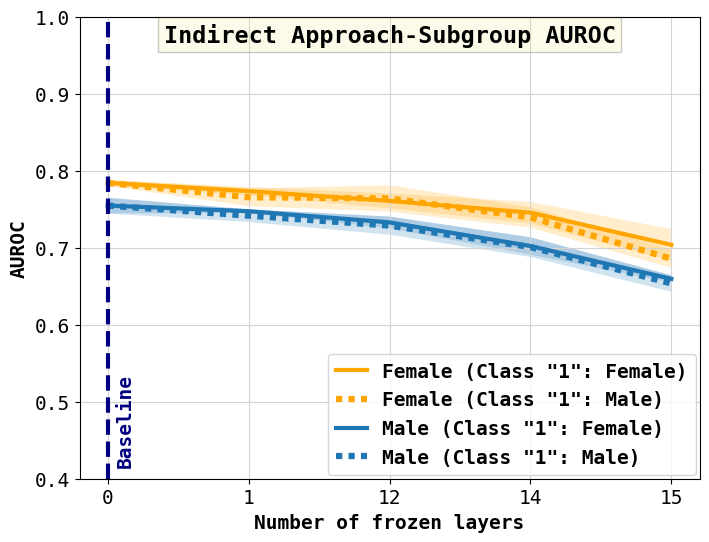

Python code for this plot: (Note: this script raises an exception after producing the figure.)
from matplotlib import pyplot as plt
import os
import pandas as pd
import numpy as np
import argparse
import matplotlib.font_manager as font_manager

plt.rcParams["figure.figsize"] = [8, 6]
plt.rcParams['figure.dpi'] = 300
plt.rcParams['font.family'] = 'monospace'
plt.rcParams.update({'font.size': 14})
plt.rcParams['axes.titley'] = 1.0 
plt.rcParams['axes.titlepad'] = -18
plt.rcParams["legend.loc"] = 'lower right'
plt.rcParams["legend.handlelength"] = 1.6
plt.rcParams["legend.borderaxespad"] = 0.2

font = font_manager.FontProperties(weight='bold')

def plot_indirect_sex(args):
    # #approach indirect sex
    x_ind = np.array([0,1,2,3,4])
    xticks_ind = ['0',	'1', '12',	'14',	'15'] 
    #subgroup auroc
    auroc_1_mean_n = np.array([0.784157948,	0.773529846,	0.760813257,	0.74550136,	0.703751463])
    auroc_1_err_n = np.array([0.004004933,	0.00538384,	0.009680493,	0.013998313,	0.02050655])
    auroc_1_mean_i = np.array([0.784157948,	0.765534297,	0.764011917,	0.739362395,	0.685738284])
    auroc_1_err_i = np.array([0.004004933,	0.011580494,	0.017152214,	0.013268327,	0.011841107])
    auroc_2_mean_n = np.array([0.754730457,	0.747407326,	0.732896714,	0.702224723,	0.659590969])
    auroc_2_err_n = np.array([0.010221769,	0.002297059,	0.007571902,	0.011271781,	0.004597261])
    auroc_2_mean_i = np.array([0.754730457,	0.741604781,	0.728706034,	0.700802492,	0.653543851])
    auroc_2_err_i = np.array([0.010221769,	0.008288886,	0.011838035,	0.012822463,	0.010740053])
    
    fig, ax = plt.subplots()
    ax.set_xticks(x_ind)
    ax.set_xticklabels(xticks_ind)
    ax.set_xlabel('Number of frozen layers', fontweight='bold')
    ax.set_ylabel('AUROC', fontweight='bold')
    ax.set_ylim(0.4, 1)
    ax.plot(x_ind, auroc_1_mean_n, color='orange', linestyle = 'solid', linewidth=3)
    ax.plot(x_ind, auroc_1_mean_i, color='orange', linestyle = 'dotted', dashes=[1,1], linewidth=4.5)
    ax.plot(x_ind, auroc_2_mean_n, color='#1f77b4', linestyle = 'solid', linewidth=3)
    ax.plot(x_ind, auroc_2_mean_i, color='#1f77b4', linestyle = 'dotted', dashes=[1,1], linewidth=4.5)
    ax.fill_between(x_ind, auroc_1_mean_n - auroc_1_err_n, auroc_1_mean_n + auroc_1_err_n, facecolor ='orange', alpha=0.2)
    ax.fill_between(x_ind, auroc_1_mean_i - auroc_1_err_i, auroc_1_mean_i + auroc_1_err_i, facecolor ='orange', alpha=0.2)
    ax.fill_between(x_ind, auroc_2_mean_n - auroc_2_err_n, auroc_2_mean_n + auroc_2_err_n, facecolor ='#1f77b4', alpha=0.2)
    ax.fill_between(x_ind, auroc_2_mean_i - auroc_2_err_i, auroc_2_mean_i + auroc_2_err_i, facecolor ='#1f77b4', alpha=0.2)
    ax.grid(color = "lightgray")
    plt.axvline(0, color='navy',label = "Baseline", linestyle = '--', linewidth=3)
    plt.text(0.06, 0.42, "Baseline", rotation=90, weight="bold", color='navy')
    ax.legend(['Female (Class "1": Female)', 'Female (Class "1": Male)', 'Male (Class "1": Female)', 'Male (Class "1": Male)'], prop=font)
    ax.set_title("Indirect Approach-Subgroup AUROC", fontweight='bold', bbox=dict(facecolor='khaki', alpha=0.2, edgecolor=(0,0,0,1)))
    plt.savefig(os.path.join(args.save_dir, "indirect_sex_subgroup_AUC.png"))
        
    #overall auroc
    auroc_all_mean_n = np.array([0.769152854,	0.75880341,	0.745605015,	0.723371897,	0.681888117])
    auroc_all_err_n = np.array([0.010700492,	0.009237161,	0.006161202,	0.006577065,	0.014675036])
    auroc_all_mean_i = np.array([0.769152854,	0.752178927,	0.745671322,	0.720152834,	0.668801785])
    auroc_all_err_i = np.array([0.010700492,	0.011067353,	0.01279798,	0.01109494,	0.010416997])
    
    fig, ax = plt.subplots()
    ax.set_xticks(x_ind)
    ax.set_xticklabels(xticks_ind)
    ax.set_xlabel('Number of frozen layers', fontweight='bold')
    ax.set_ylabel('AUROC', fontweight='bold')
    ax.set_ylim(0.4, 1)
    ax.plot(x_ind, auroc_all_mean_n, color='orangered', linestyle = 'solid', linewidth=3)
    ax.plot(x_ind, auroc_all_mean_i, color='orangered', linestyle = 'dotted', dashes=[1,1], linewidth=4.5)
    ax.fill_between(x_ind, auroc_all_mean_n - auroc_all_err_n, auroc_all_mean_n + auroc_all_err_n, facecolor ='orangered', alpha=0.2)
    ax.fill_between(x_ind, auroc_all_mean_i - auroc_all_err_i, auroc_all_mean_i + auroc_all_err_i, facecolor ='orangered', alpha=0.2)
    ax.grid(color = "lightgray")
    plt.axvline(0, color='navy',label = "Baseline", linestyle = '--', linewidth=3)
    plt.text(0.06, 0.42, "Baseline", rotation=90, weight="bold", color='navy')
    ax.legend(['Class "1": Female', 'Class "1": Male'], prop=font)
    ax.set_title("Indirect Approach-Overall AUROC", fontweight='bold', bbox=dict(facecolor='khaki', alpha=0.2, edgecolor=(0,0,0,1)))
    plt.savefig(os.path.join(args.save_dir, "indirect_sex_AUC.png"))
        
    #sensitivity
    tpr_1_mean_n = np.array([0.705851419,	0.707681485,	0.720064477,	0.737676206,	0.7421772])
    tpr_1_err_n = np.array([0.029295834,	0.024525018,	0.025974967,	0.028209761,	0.048661103])
    tpr_2_mean_n = np.array([0.667752732,	0.620959699,	0.614494536,	0.614560792,	0.566615437])
    tpr_2_err_n = np.array([0.042563048,	0.027886956,	0.02874044,	0.028853842,	0.033355279])
    tpr_1_mean_i = np.array([0.705851419, 0.685320052,	0.673897374,	0.644651413,	0.641545144])
    tpr_1_err_i = np.array([0.029295834,	0.033923969,	0.03260751,	0.030833206,	0.036004581])
    tpr_2_mean_i = np.array([0.667752732, 0.672086749,	0.682424863,	0.687281421,	0.698213798])
    tpr_2_err_i = np.array([0.042563048,	0.030857412,	0.027309003,	0.034073445,	0.046896402])
    
    fig, ax = plt.subplots()
    ax.set_xticks(x_ind)
    ax.set_xticklabels(xticks_ind)
    ax.set_xlabel('Number of frozen layers', fontweight='bold')
    ax.set_ylabel('Sensitivity', fontweight='bold')
    ax.set_ylim(0, 1)
    ax.plot(x_ind, tpr_1_mean_n, color='orange', linestyle = 'solid', linewidth=3)
    ax.plot(x_ind, tpr_1_mean_i, color='orange', linestyle = 'dotted', dashes=[1,1], linewidth=4.5)
    ax.plot(x_ind, tpr_2_mean_n, color='#1f77b4', linestyle = 'solid', linewidth=3)
    ax.plot(x_ind, tpr_2_mean_i, color='#1f77b4', linestyle = 'dotted', dashes=[1,1], linewidth=4.5)
    ax.fill_between(x_ind, tpr_1_mean_n - tpr_1_err_n, tpr_1_mean_n + tpr_1_err_n, facecolor ='orange', alpha=0.2)
    ax.fill_between(x_ind, tpr_1_mean_i - tpr_1_err_i, tpr_1_mean_i + tpr_1_err_i, facecolor ='orange', alpha=0.2)
    ax.fill_between(x_ind, tpr_2_mean_n - tpr_2_err_n, tpr_2_mean_n + tpr_2_err_n, facecolor ='#1f77b4', alpha=0.2)
    ax.fill_between(x_ind, tpr_2_mean_i - tpr_2_err_i, tpr_2_mean_i + tpr_2_err_i, facecolor ='#1f77b4', alpha=0.2)
    ax.grid(color = "lightgray")
    plt.axvline(0, color='navy',label = "Baseline", linestyle = '--', linewidth=3)
    plt.text(0.06, 0.02, "Baseline", rotation=90, weight="bold", color='navy')
    ax.legend(['Female (Class "1": Female)', 'Female (Class "1": Male)', 'Male (Class "1": Female)', 'Male (Class "1": Male)'], prop=font)
    ax.set_title("Indirect Approach-Subgroup Sensitivity", fontweight='bold', bbox=dict(facecolor='khaki', alpha=0.2, edgecolor=(0,0,0,1)))
    plt.savefig(os.path.join(args.save_dir, "indirect_sex_sensitivity.png"))
    
    
def plot_indirect_race(args):   
    # #approach indirect race
    x_ind = np.array([0,1,2,3,4])
    xticks_ind = ['0',	'1', '12',	'14',	'15'] 
    #subgroup auroc
    auroc_1_mean_n = np.array([0.727094841,	0.70888685,	0.685511443,	0.672880126,	0.657301106])
    auroc_1_err_n = np.array([0.023167162,	0.029170952,	0.019630987,	0.013413202,	0.014777122])
    auroc_1_mean_i = np.array([0.727094841,	0.707849029,	0.70111443,	0.686138404,	0.65969279])
    auroc_1_err_i = np.array([0.023167162,	0.014132357,	0.020661258,	0.02435037,	0.0254753])
    auroc_2_mean_n = np.array([0.827282764,	0.821811736,	0.812910794,	0.802303529,	0.781799901])
    auroc_2_err_n = np.array([0.018595831,	0.019400445,	0.020103839,	0.021438251,	0.027283684])
    auroc_2_mean_i = np.array([0.827282764,	0.815895002,	0.813446901,	0.808791274,	0.781940529])
    auroc_2_err_i = np.array([0.018595831,	0.01560508,	0.011567643,	0.010968749,	0.019102506])
    
    fig, ax = plt.subplots()
    ax.set_xticks(x_ind)
    ax.set_xticklabels(xticks_ind)
    ax.set_xlabel('Number of frozen layers', fontweight='bold')
    ax.set_ylabel('AUROC', fontweight='bold')
    ax.set_ylim(0.4, 1)
    ax.plot(x_ind, auroc_1_mean_n, color='slategray', linestyle = 'solid', linewidth=3)
    ax.plot(x_ind, auroc_1_mean_i, color='slategray', linestyle = 'dotted', dashes=[1,1], linewidth=4.5)
    ax.plot(x_ind, auroc_2_mean_n, color='green', linestyle = 'solid', linewidth=3)
    ax.plot(x_ind, auroc_2_mean_i, color='green', linestyle = 'dotted', dashes=[1,1], linewidth=4.5)
    ax.fill_between(x_ind, auroc_1_mean_n - auroc_1_err_n, auroc_1_mean_n + auroc_1_err_n, facecolor ='slategray', alpha=0.2)
    ax.fill_between(x_ind, auroc_1_mean_i - auroc_1_err_i, auroc_1_mean_i + auroc_1_err_i, facecolor ='slategray', alpha=0.2)
    ax.fill_between(x_ind, auroc_2_mean_n - auroc_2_err_n, auroc_2_mean_n + auroc_2_err_n, facecolor ='green', alpha=0.2)
    ax.fill_between(x_ind, auroc_2_mean_i - auroc_2_err_i, auroc_2_mean_i + auroc_2_err_i, facecolor ='green', alpha=0.2)
    ax.grid(color = "lightgray")
    plt.axvline(0, color='navy',label = "Baseline", linestyle = '--', linewidth=3)
    plt.text(0.06, 0.42, "Baseline", rotation=90, weight="bold", color='navy')
    ax.legend(['Black (Class "1": Black)', 'Black (Class "1": White)', 'White (Class "1": Black)', 'White (Class "1": White)'], prop=font)
    ax.set_title("Indirect Approach-Subgroup AUROC", fontweight='bold', bbox=dict(facecolor='khaki', alpha=0.2, edgecolor=(0,0,0,1)))
    plt.savefig(os.path.join(args.save_dir, "indirect_race_subgroup_AUC.png"))
    
    #overall auroc
    auroc_all_mean_n = np.array([0.776030739,	0.768441343,	0.763868026,	0.752561635,	0.720947472])
    auroc_all_err_n = np.array([0.010049666,	0.008402921,	0.009731451,	0.010201902,	0.010630521])
    auroc_all_mean_i = np.array([0.776030739,	0.759518148,	0.749083443,	0.741481297,	0.714566452])
    auroc_all_err_i = np.array([0.010049666,	0.012281408,	0.01200631,	0.012467079,	0.01608643])
    
    fig, ax = plt.subplots()
    ax.set_xticks(x_ind)
    ax.set_xticklabels(xticks_ind)
    ax.set_xlabel('Number of frozen layers', fontweight='bold')
    ax.set_ylabel('AUROC', fontweight='bold')
    ax.set_ylim(0.4, 1)
    ax.plot(x_ind, auroc_all_mean_n, color='orangered', linestyle = 'solid', linewidth=3)
    ax.plot(x_ind, auroc_all_mean_i, color='orangered', linestyle = 'dotted', dashes=[1,1], linewidth=4.5)
    ax.fill_between(x_ind, auroc_all_mean_n - auroc_all_err_n, auroc_all_mean_n + auroc_all_err_n, facecolor ='orangered', alpha=0.2)
    ax.fill_between(x_ind, auroc_all_mean_i - auroc_all_err_i, auroc_all_mean_i + auroc_all_err_i, facecolor ='orangered', alpha=0.2)
    ax.grid(color = "lightgray")
    plt.axvline(0, color='navy',label = "Baseline", linestyle = '--', linewidth=3)
    plt.text(0.06, 0.42, "Baseline", rotation=90, weight="bold", color='navy')
    ax.legend(['Class "1": Black', 'Class "1": White'], prop=font)
    ax.set_title("Indirect Approach-Overall AUROC", fontweight='bold', bbox=dict(facecolor='khaki', alpha=0.2, edgecolor=(0,0,0,1)))
    plt.savefig(os.path.join(args.save_dir, "indirect_race_AUC.png"))
    
    #sensitivity
    tpr_1_mean_n = np.array([0.839335964,	0.858960005,	0.869791811,	0.880447131,	0.90184426])
    tpr_1_err_n = np.array([0.033533148,	0.031921101,	0.03226068,	0.022391301,	0.029339859])
    tpr_2_mean_n = np.array([0.670579743,	0.675576192,	0.661393723,	0.65429006,	0.643765078])
    tpr_2_err_n = np.array([0.021071551,	0.027432102,	0.019608415,	0.019343356,	0.025011912])
    tpr_1_mean_i = np.array([0.839335964, 0.835871601,	0.811035891,	0.786891828,	0.769098725])
    tpr_1_err_i = np.array([0.033533148,	0.024869457,	0.019758671,	0.022649245,	0.025337798])
    tpr_2_mean_i = np.array([0.670579743, 0.673349972,	0.680629417,	0.685161111,	0.693455152])
    tpr_2_err_i = np.array([0.021071551,	0.023902558,	0.024330853,	0.028425781,	0.035633823])
    
    fig, ax = plt.subplots()
    ax.set_xticks(x_ind)
    ax.set_xticklabels(xticks_ind)
    ax.set_xlabel('Number of frozen layers', fontweight='bold')
    ax.set_ylabel('Sensitivity', fontweight='bold')
    ax.set_ylim(0, 1)
    ax.plot(x_ind, tpr_1_mean_n, color='slategray', linestyle = 'solid', linewidth=3)
    ax.plot(x_ind, tpr_1_mean_i, color='slategray', linestyle = 'dotted', dashes=[1,1], linewidth=4.5)
    ax.plot(x_ind, tpr_2_mean_n, color='green', linestyle = 'solid', linewidth=3)
    ax.plot(x_ind, tpr_2_mean_i, color='green', linestyle = 'dotted', dashes=[1,1], linewidth=4.5)
    ax.fill_between(x_ind, tpr_1_mean_n - tpr_1_err_n, tpr_1_mean_n + tpr_1_err_n, facecolor ='slategray', alpha=0.2)
    ax.fill_between(x_ind, tpr_1_mean_i - tpr_1_err_i, tpr_1_mean_i + tpr_1_err_i, facecolor ='slategray', alpha=0.2)
    ax.fill_between(x_ind, tpr_2_mean_n - tpr_2_err_n, tpr_2_mean_n + tpr_2_err_n, facecolor ='green', alpha=0.2)
    ax.fill_between(x_ind, tpr_2_mean_i - tpr_2_err_i, tpr_2_mean_i + tpr_2_err_i, facecolor ='green', alpha=0.2)
    ax.grid(color = "lightgray")
    plt.axvline(0, color='navy',label = "Baseline", linestyle = '--', linewidth=3)
    plt.text(0.06, 0.02, "Baseline", rotation=90, weight="bold", color='navy')
    ax.legend(['Black (Class "1": Black)', 'Black (Class "1": White)', 'White (Class "1": Black)', 'White (Class "1": White)'], prop=font)
    ax.set_title("Indirect Approach-Subgroup Sensitivity", fontweight='bold', bbox=dict(facecolor='khaki', alpha=0.2, edgecolor=(0,0,0,1)))
    plt.savefig(os.path.join(args.save_dir, "indirect_race_sensitivity.png"))
    
def plot_direct_sex(args):    
    # # approach direct sex
    x_d = np.array([0,1,2,3,4,5,6])
    xticks_d = ['0%','10%', '25%','50%','75%','90%','100%']    
    #subgroup auroc
    auroc_mean_1 = np.array([0.584054178, 0.630701905, 0.670369605, 0.693609963, 0.666540404, 0.624360652, 0.578440657])
    auroc_err_1 = np.array([0.022763642, 0.021952412, 0.021404695, 0.014887414, 0.019035371, 0.017131701, 0.018844106])
    auroc_mean_2 = np.array([0.612333563, 0.6597073, 0.690494146, 0.707505739, 0.68190714, 0.646712006, 0.601537534])
    auroc_err_2 = np.array([0.027135631, 0.024042334, 0.025918695, 0.0202698, 0.020218353, 0.022451871, 0.021724965])
    
    fig, ax = plt.subplots()
    ax.set_xticks(x_d)
    ax.set_xticklabels(xticks_d)
    ax.set_xlabel('Disease Prevalence (Female)', fontweight='bold')
    ax.set_ylabel('AUROC', fontweight='bold')
    ax.set_ylim(0.4, 1)
    secx = ax.secondary_xaxis('top', functions=(lambda x: 6-x, lambda x: 6-x))
    secx.set_xticklabels(['0%', '0%','10%', '25%','50%','75%','90%','100%'])
    secx.set_xlabel('Disease Prevalence (Male)', fontweight='bold')
    ax.plot(x_d, auroc_mean_1, color='orange', linewidth=3)
    ax.plot(x_d, auroc_mean_2, color='#1f77b4', linewidth=3)
    ax.fill_between(x_d, auroc_mean_1 - auroc_err_1, auroc_mean_1 + auroc_err_1, facecolor ='orange', alpha=0.2)
    ax.fill_between(x_d, auroc_mean_2 - auroc_err_2, auroc_mean_2 + auroc_err_2, facecolor ='#1f77b4', alpha=0.2)
    ax.grid(color = "lightgray")
    plt.axvline(3, ymax = 0.92, color='navy',label = "Baseline", linestyle = '--', linewidth=3)
    plt.text(2.72, 0.42, "Baseline", rotation=90, weight="bold", color='navy')
    ax.legend(['Female', 'Male'], prop=font)
    ax.set_title("Direct Approach-Subgroup AUROC", fontweight='bold', bbox=dict(facecolor='khaki', alpha=0.2, edgecolor=(0,0,0,1)))
    plt.savefig(os.path.join(args.save_dir, "direct_sex_subgroup_AUC.png"))
    
    
    #auroc for sex classify
    auroc_mean = np.array([0.934883351, 0.880711375, 0.768007346, 0.511377554, 0.76465493, 0.87834639, 0.935146063])
    auroc_err = np.array([0.007041461, 0.014348164, 0.021854283, 0.024350596, 0.017189179, 0.014568729, 0.007291454])
    #auroc for covid classify
    auroc_mean_all = np.array([0.56415978, 0.606642705, 0.657309458, 0.700609074, 0.653527175, 0.601170655, 0.558671947])
    auroc_err_all = np.array([0.011993987, 0.013789042, 0.017646302, 0.013921423, 0.011104586, 0.009276943, 0.009162986])
    
    fig, ax = plt.subplots()
    ax.set_xticks(x_d)
    ax.set_xticklabels(xticks_d)
    ax.set_xlabel('Disease Prevalence (Female)', fontweight='bold')
    ax.set_ylabel('AUROC', fontweight='bold')
    ax.set_ylim(0.4, 1)
    secx = ax.secondary_xaxis('top', functions=(lambda x: 6-x, lambda x: 6-x))
    secx.set_xticklabels(['0%', '0%','10%', '25%','50%','75%','90%','100%'])
    secx.set_xlabel('Disease Prevalence (Male)', fontweight='bold')
    ax.plot(x_d, auroc_mean, color='purple', linewidth=3)
    ax.plot(x_d, auroc_mean_all, color='orangered', linewidth=3)
    ax.fill_between(x_d, auroc_mean - auroc_err, auroc_mean + auroc_err, facecolor ='purple', alpha=0.2)
    ax.fill_between(x_d, auroc_mean_all - auroc_err_all, auroc_mean_all + auroc_err_all, facecolor ='orangered', alpha=0.2)
    ax.grid(color = "lightgray")
    plt.axvline(3, ymax = 0.92, color='navy',label = "Baseline", linestyle = '--', linewidth=3)
    plt.text(2.72, 0.42, "Baseline", rotation=90, weight="bold", color='navy')
    ax.legend(['Patient Sex', 'COVID Status'], title="Measurement of separation", prop=font, title_fontproperties=font)
    ax.set_title("Direct Approach-Overall AUROC", fontweight='bold', bbox=dict(facecolor='khaki', alpha=0.2, edgecolor=(0,0,0,1)))
    plt.savefig(os.path.join(args.save_dir, "direct_sex_AUC.png"))
    
    #sensitivity
    tpr_mean_1 = np.array([0.188939394, 0.267575758, 0.393030303, 0.646969697, 0.814848485, 0.863484848, 0.892878788])
    tpr_err_1 = np.array([0.024212813, 0.03261904, 0.046369681, 0.036150602, 0.02797052, 0.026140023, 0.018637749])
    tpr_mean_2 = np.array([0.906515152, 0.867121212, 0.798939394, 0.659848485, 0.432575758, 0.272878788, 0.175606061])
    tpr_err_2 = np.array([0.020183862, 0.021976227, 0.027596112, 0.031082156, 0.040102052, 0.032830954, 0.023141222])
    
    fig, ax = plt.subplots()
    ax.set_xticks(x_d)
    ax.set_xticklabels(xticks_d)
    ax.set_xlabel('Disease Prevalence (Female)', fontweight='bold')
    ax.set_ylabel('Sensitivity', fontweight='bold')
    ax.set_ylim(0, 1)
    secx = ax.secondary_xaxis('top', functions=(lambda x: 6-x, lambda x: 6-x))
    secx.set_xticklabels(['0%', '0%','10%', '25%','50%','75%','90%','100%'])
    secx.set_xlabel('Disease Prevalence (Male)', fontweight='bold')
    ax.plot(x_d, tpr_mean_1, color='orange', linewidth=3)
    ax.plot(x_d, tpr_mean_2, color='#1f77b4', linewidth=3)
    ax.fill_between(x_d, tpr_mean_1 - tpr_err_1, tpr_mean_1 + tpr_err_1, facecolor ='orange', alpha=0.2)
    ax.fill_between(x_d, tpr_mean_2 - tpr_err_2, tpr_mean_2 + tpr_err_2, facecolor ='#1f77b4', alpha=0.2)
    ax.grid(color = "lightgray")
    plt.axvline(3, ymax = 0.92, color='navy',label = "Baseline", linestyle = '--', linewidth=3)
    plt.text(2.72, 0.02, "Baseline", rotation=90, weight="bold", color='navy')
    ax.legend(['Female', 'Male'], prop=font)
    ax.set_title("Direct Approach-Subgroup Sensitivity", fontweight='bold', bbox=dict(facecolor='khaki', alpha=0.2, edgecolor=(0,0,0,1)))
    plt.savefig(os.path.join(args.save_dir, "direct_sex_sensitivity.png"))
    
def plot_direct_race(args):    
    # # approach direct race
    x_d = np.array([0,1,2,3,4,5,6])
    xticks_d = ['0%','10%', '25%','50%','75%','90%','100%']      
    #subgroup auroc
    auroc_mean_1 = np.array([0.560930326,	0.592787534,	0.630864325,	0.678274219,	0.691697658,	0.683872819,	0.669640725])
    auroc_err_1 = np.array([0.021863406,	0.02086341,	0.01788621,	0.019387452,	0.018874968,	0.017306191,	0.019518777])
    auroc_mean_2 = np.array([0.475448806,	0.568181818,	0.655251951,	0.73431359,	0.742205579,	0.735516529,	0.72706382])
    auroc_err_2 = np.array([0.032680344,	0.038514433,	0.039655859,	0.020465787,	0.015418734,	0.014474826,	0.013127822])
    
    fig, ax = plt.subplots()
    ax.set_xticks(x_d)
    ax.set_xticklabels(xticks_d)
    ax.set_xlabel('Disease Prevalence (Black)', fontweight='bold')
    ax.set_ylabel('AUROC', fontweight='bold')
    ax.set_ylim(0.4, 1)
    secx = ax.secondary_xaxis('top', functions=(lambda x: 6-x, lambda x: 6-x))
    secx.set_xticklabels(['0%', '0%','10%', '25%','50%','75%','90%','100%'])
    secx.set_xlabel('Disease Prevalence (White)', fontweight='bold')
    ax.plot(x_d, auroc_mean_1, color='slategray', linewidth=3)
    ax.plot(x_d, auroc_mean_2, color='green', linewidth=3)
    ax.fill_between(x_d, auroc_mean_1 - auroc_err_1, auroc_mean_1 + auroc_err_1, facecolor ='slategray', alpha=0.2)
    ax.fill_between(x_d, auroc_mean_2 - auroc_err_2, auroc_mean_2 + auroc_err_2, facecolor ='green', alpha=0.2)
    ax.grid(color = "lightgray")
    plt.axvline(3, ymax = 0.92, color='navy',label = "Baseline", linestyle = '--', linewidth=3)
    plt.text(2.72, 0.42, "Baseline", rotation=90, weight="bold", color='navy')
    ax.legend(['Black', 'White'], prop=font)
    ax.set_title("Direct Approach-Subgroup AUROC", fontweight='bold', bbox=dict(facecolor='khaki', alpha=0.2, edgecolor=(0,0,0,1)))
    plt.savefig(os.path.join(args.save_dir, "direct_race_subgroup_AUC.png"))
    
    #auroc for race classify 
    auroc_mean = np.array([0.839168675,	0.748129448,	0.577669594,	0.690057823,	0.797439882,	0.829075844,	0.848937959])
    auroc_err = np.array([0.015125263,	0.020173565,	0.028751885,	0.020804086,	0.010518939,	0.00929353,	0.009465932]) 
    #auroc for covid classify
    auroc_mean_all = np.array([0.513024564,	0.572680355,	0.64177069,	0.697303002,	0.687000115,	0.672797722,	0.659590077])
    auroc_err_all = np.array([0.01885342,	0.021669654,	0.025473633,	0.014280015,	0.008086937,	0.006436772,	0.007046467])
    
    fig, ax = plt.subplots()
    ax.set_xticks(x_d)
    ax.set_xticklabels(xticks_d)
    ax.set_xlabel('Disease Prevalence (Black)', fontweight='bold')
    ax.set_ylabel('AUROC', fontweight='bold')
    ax.set_ylim(0.4, 1)
    secx = ax.secondary_xaxis('top', functions=(lambda x: 6-x, lambda x: 6-x))
    secx.set_xticklabels(['0%', '0%','10%', '25%','50%','75%','90%','100%'])
    secx.set_xlabel('Disease Prevalence (White)', fontweight='bold')
    ax.plot(x_d, auroc_mean, color='purple', linewidth=3)
    ax.plot(x_d, auroc_mean_all, color='orangered', linewidth=3)
    ax.fill_between(x_d, auroc_mean - auroc_err, auroc_mean + auroc_err, facecolor ='purple', alpha=0.2)
    ax.fill_between(x_d, auroc_mean_all - auroc_err_all, auroc_mean_all + auroc_err_all, facecolor ='orangered', alpha=0.2)
    ax.grid(color = "lightgray")
    plt.axvline(3, ymax = 0.92, color='navy',label = "Baseline", linestyle = '--', linewidth=3)
    plt.text(2.72, 0.42, "Baseline", rotation=90, weight="bold", color='navy')
    ax.legend(['Patient Race', 'COVID Status'], title="Measurement of separation", prop=font, title_fontproperties=font)
    ax.set_title("Direct Approach-Overall AUROC", fontweight='bold', bbox=dict(facecolor='khaki', alpha=0.2, edgecolor=(0,0,0,1)))
    plt.savefig(os.path.join(args.save_dir, "direct_race_AUC.png"))
    
    #sensitivity
    tpr_mean_1 = np.array([0.272424242,	0.367878788,	0.503636364,	0.746515152,	0.895606061,	0.913030303,	0.917424242])
    tpr_err_1 = np.array([0.030868307,	0.024237492,	0.033746861,	0.038720447,	0.02293883,	0.015327264,	0.016144838])
    tpr_mean_2 = np.array([0.737424242,	0.699848485,	0.610454545,	0.536212121,	0.470151515,	0.435757576,	0.402272727])
    tpr_err_2 = np.array([0.026486276,	0.030249321,	0.035325566,	0.033311804,	0.034341113,	0.029614172,	0.020103136])
    
    fig, ax = plt.subplots()
    ax.set_xticks(x_d)
    ax.set_xticklabels(xticks_d)
    ax.set_xlabel('Disease Prevalence (Black)', fontweight='bold')
    ax.set_ylabel('Sensitivity', fontweight='bold')
    ax.set_ylim(0, 1)
    secx = ax.secondary_xaxis('top', functions=(lambda x: 6-x, lambda x: 6-x))
    secx.set_xticklabels(['0%', '0%','10%', '25%','50%','75%','90%','100%'])
    secx.set_xlabel('Disease Prevalence (White)', fontweight='bold')
    ax.plot(x_d, tpr_mean_1, color='slategray', linewidth=3)
    ax.plot(x_d, tpr_mean_2, color='green', linewidth=3)
    ax.fill_between(x_d, tpr_mean_1 - tpr_err_1, tpr_mean_1 + tpr_err_1, facecolor ='slategray', alpha=0.2)
    ax.fill_between(x_d, tpr_mean_2 - tpr_err_2, tpr_mean_2 + tpr_err_2, facecolor ='green', alpha=0.2)
    ax.grid(color = "lightgray")
    plt.axvline(3, ymax = 0.92, color='navy',label = "Baseline", linestyle = '--', linewidth=3)
    plt.text(2.72, 0.02, "Baseline", rotation=90, weight="bold", color='navy')
    ax.legend(['Black', 'White'], prop=font)
    ax.set_title("Direct Approach-Subgroup Sensitivity", fontweight='bold', bbox=dict(facecolor='khaki', alpha=0.2, edgecolor=(0,0,0,1)))
    plt.savefig(os.path.join(args.save_dir, "direct_race_sensitivity.png"))
    



if __name__ == '__main__':
    parser = argparse.ArgumentParser()
    parser.add_argument('--save_dir',type=str)
    args = parser.parse_args()
    plot_indirect_sex(args)
    plot_indirect_race(args)
    plot_direct_sex(args)
    plot_direct_race(args)
    print("Done\n")
